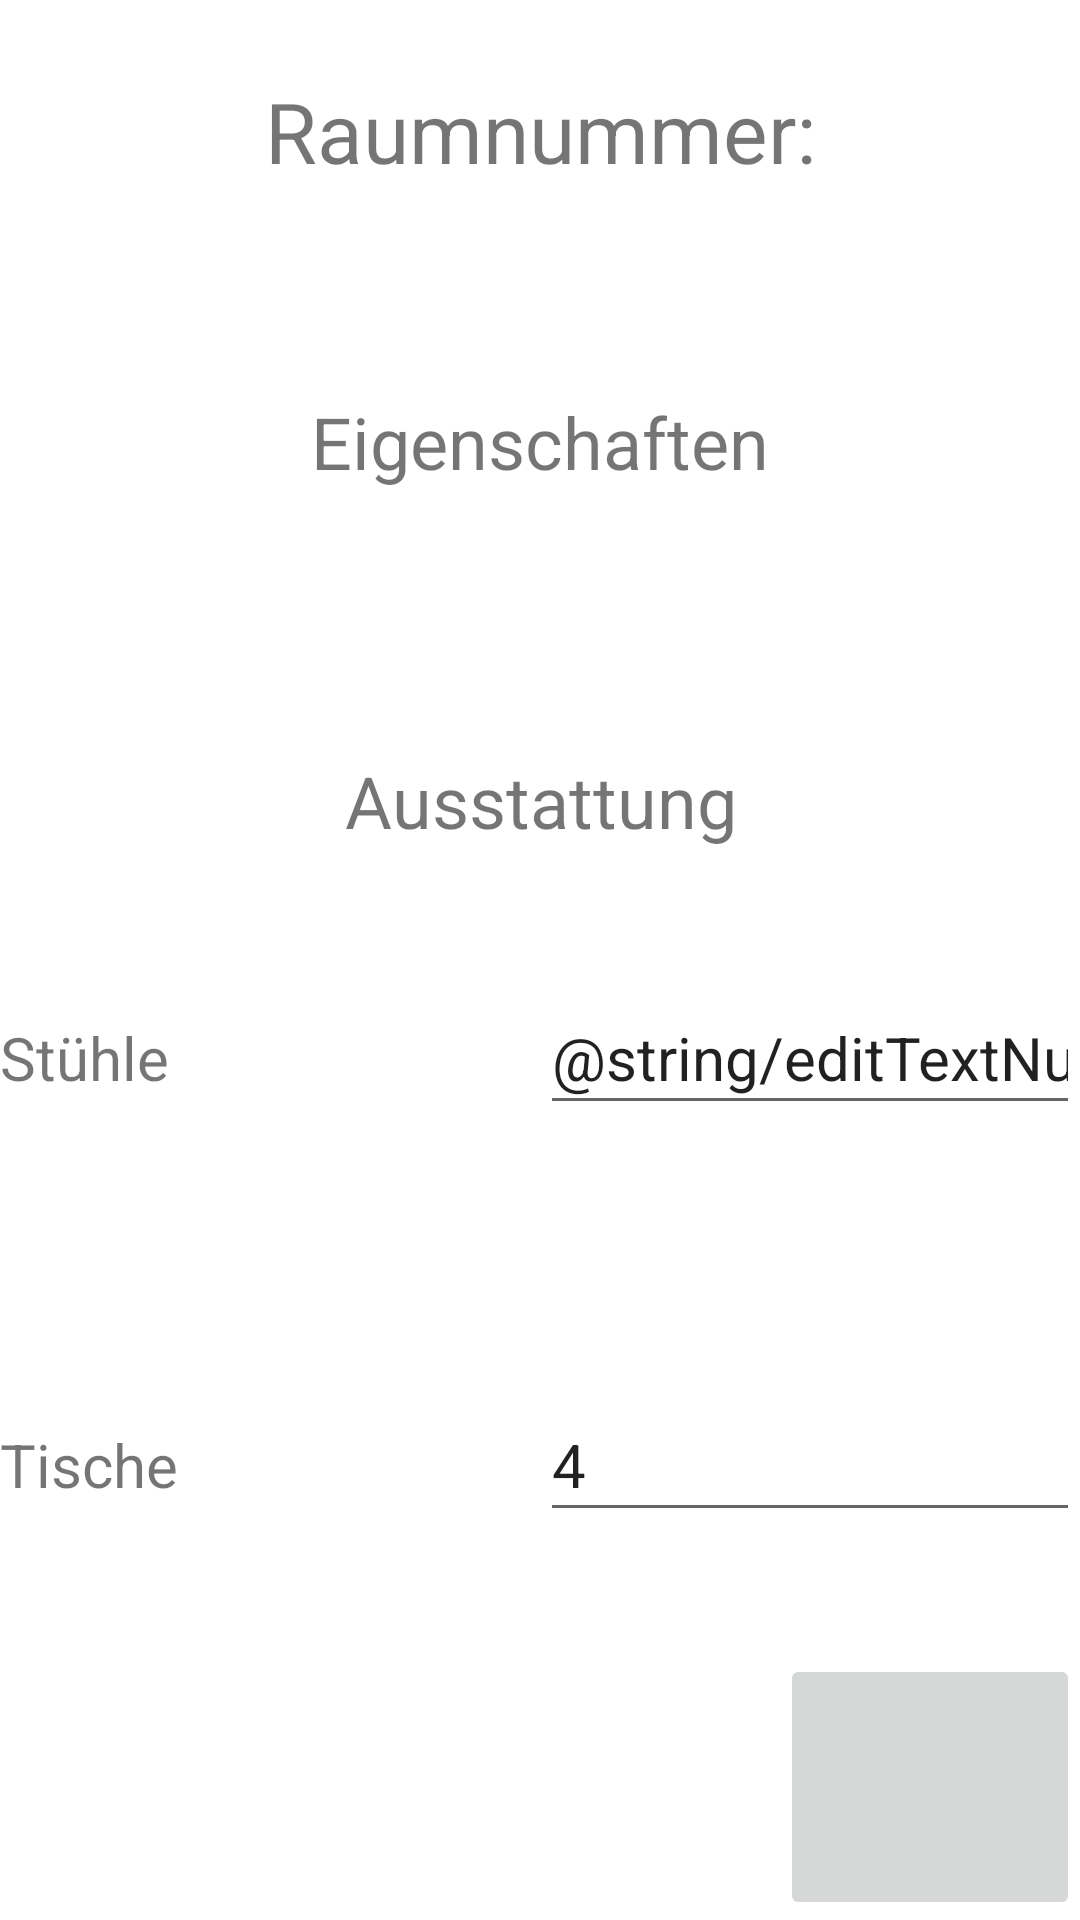

Write the Android layout XML for this screen, with the resource values it uses.
<!-- AndroidManifest.xml: application theme Theme.Raumkontrollapp_H -->
<!-- res/layout/raum_activity.xml -->
<?xml version="1.0" encoding="utf-8"?>
<LinearLayout xmlns:android="http://schemas.android.com/apk/res/android"
    xmlns:app="http://schemas.android.com/apk/res-auto"
    xmlns:tools="http://schemas.android.com/tools"
    android:layout_width="match_parent"
    android:layout_height="match_parent"
    android:gravity="right"
    android:orientation="vertical">

    <TextView
        android:id="@+id/textView_Raumnummer"
        android:layout_width="match_parent"
        android:layout_height="0dp"
        android:layout_weight="1"
        android:gravity="center"
        android:text="@string/TextView_Raumnummer"
        android:textSize="28dp" />

    <TextView
        android:id="@+id/textView_Eigenschaften"
        android:layout_width="match_parent"
        android:layout_height="wrap_content"
        android:layout_weight="1"
        android:gravity="center"
        android:text="@string/textView_Eigenschaften"
        android:textSize="24sp" />

    <TextView
        android:id="@+id/textView_Ausstattung"
        android:layout_width="match_parent"
        android:layout_height="wrap_content"
        android:layout_weight="1"
        android:gravity="center"
        android:text="@string/textView_Ausstattung"
        android:textSize="24sp" />

    <LinearLayout
        android:layout_width="match_parent"
        android:layout_height="wrap_content"
        android:layout_weight="1"
        android:orientation="horizontal">

        <TextView
            android:id="@+id/textView_Stuehle"
            android:layout_width="match_parent"
            android:layout_height="wrap_content"
            android:layout_weight="1"
            android:text="@string/textView_Stuehle"
            android:textSize="20sp" />

        <EditText
            android:id="@+id/editTextNumber_AnzahlStühle"
            android:layout_width="match_parent"
            android:layout_height="wrap_content"
            android:layout_weight="1"
            android:ems="10"
            android:inputType="number"
            android:minHeight="48dp"
            android:text="@string/editTextNumber_AnzahlStühle"
            android:textSize="20sp" />
    </LinearLayout>

    <LinearLayout
        android:layout_width="match_parent"
        android:layout_height="1dp"
        android:layout_weight="1"
        android:orientation="horizontal">

        <TextView
            android:id="@+id/textView_Tische"
            android:layout_width="match_parent"
            android:layout_height="wrap_content"
            android:layout_weight="1"
            android:text="@string/textView_Tische"
            android:textSize="20sp" />

        <EditText
            android:id="@+id/editTextNumber_AnzahlTische"
            android:layout_width="match_parent"
            android:layout_height="wrap_content"
            android:layout_weight="1"
            android:ems="10"
            android:inputType="number"
            android:minHeight="48dp"
            android:text="@string/editTextNumber_AnzahlTische"
            android:textSize="20sp" />
    </LinearLayout>

    <ImageButton
        android:id="@+id/imageButton_AusstattungHinzufuegen"
        android:layout_width="100dp"
        android:layout_height="1dp"
        android:layout_alignParentRight="true"
        android:layout_weight="1"
        android:contextClickable="true"
        android:padding="1dp"
        android:scaleType="fitCenter"
        android:src="@drawable/plus"
        app:srcCompat="@drawable/plus"
        tools:ignore="SpeakableTextPresentCheck" />

</LinearLayout>
<!-- resources referenced by this layout -->
<resources>
  <string name="TextView_Raumnummer">Raumnummer:     </string>
  <string name="editTextNumber_AnzahlTische">4</string>
  <string name="textView_Ausstattung">Ausstattung</string>
  <string name="textView_Eigenschaften">Eigenschaften</string>
  <string name="textView_Stuehle">Stühle</string>
  <string name="textView_Tische">Tische</string>
  <style name="Theme.Raumkontrollapp_H" parent="Theme.MaterialComponents.DayNight.DarkActionBar">
          
          <item name="colorPrimary">@color/purple_500</item>
          <item name="colorPrimaryVariant">@color/purple_700</item>
          <item name="colorOnPrimary">@color/white</item>
          
          <item name="colorSecondary">@color/teal_200</item>
          <item name="colorSecondaryVariant">@color/teal_700</item>
          <item name="colorOnSecondary">@color/black</item>
          
          <item name="android:statusBarColor" tools:targetApi="l">?attr/colorPrimaryVariant</item>
          
      </style>
  <!-- not gathered from this repository: default colours our renderer supplied (Android Studio template values) -->
  <color name="purple_500">#FF6200EE</color>
  <color name="purple_700">#FF3700B3</color>
  <color name="teal_200">#FF03DAC5</color>
  <color name="teal_700">#FF018786</color>
  <color name="black">#FF000000</color>
  <color name="white">#FFFFFFFF</color>
</resources>
